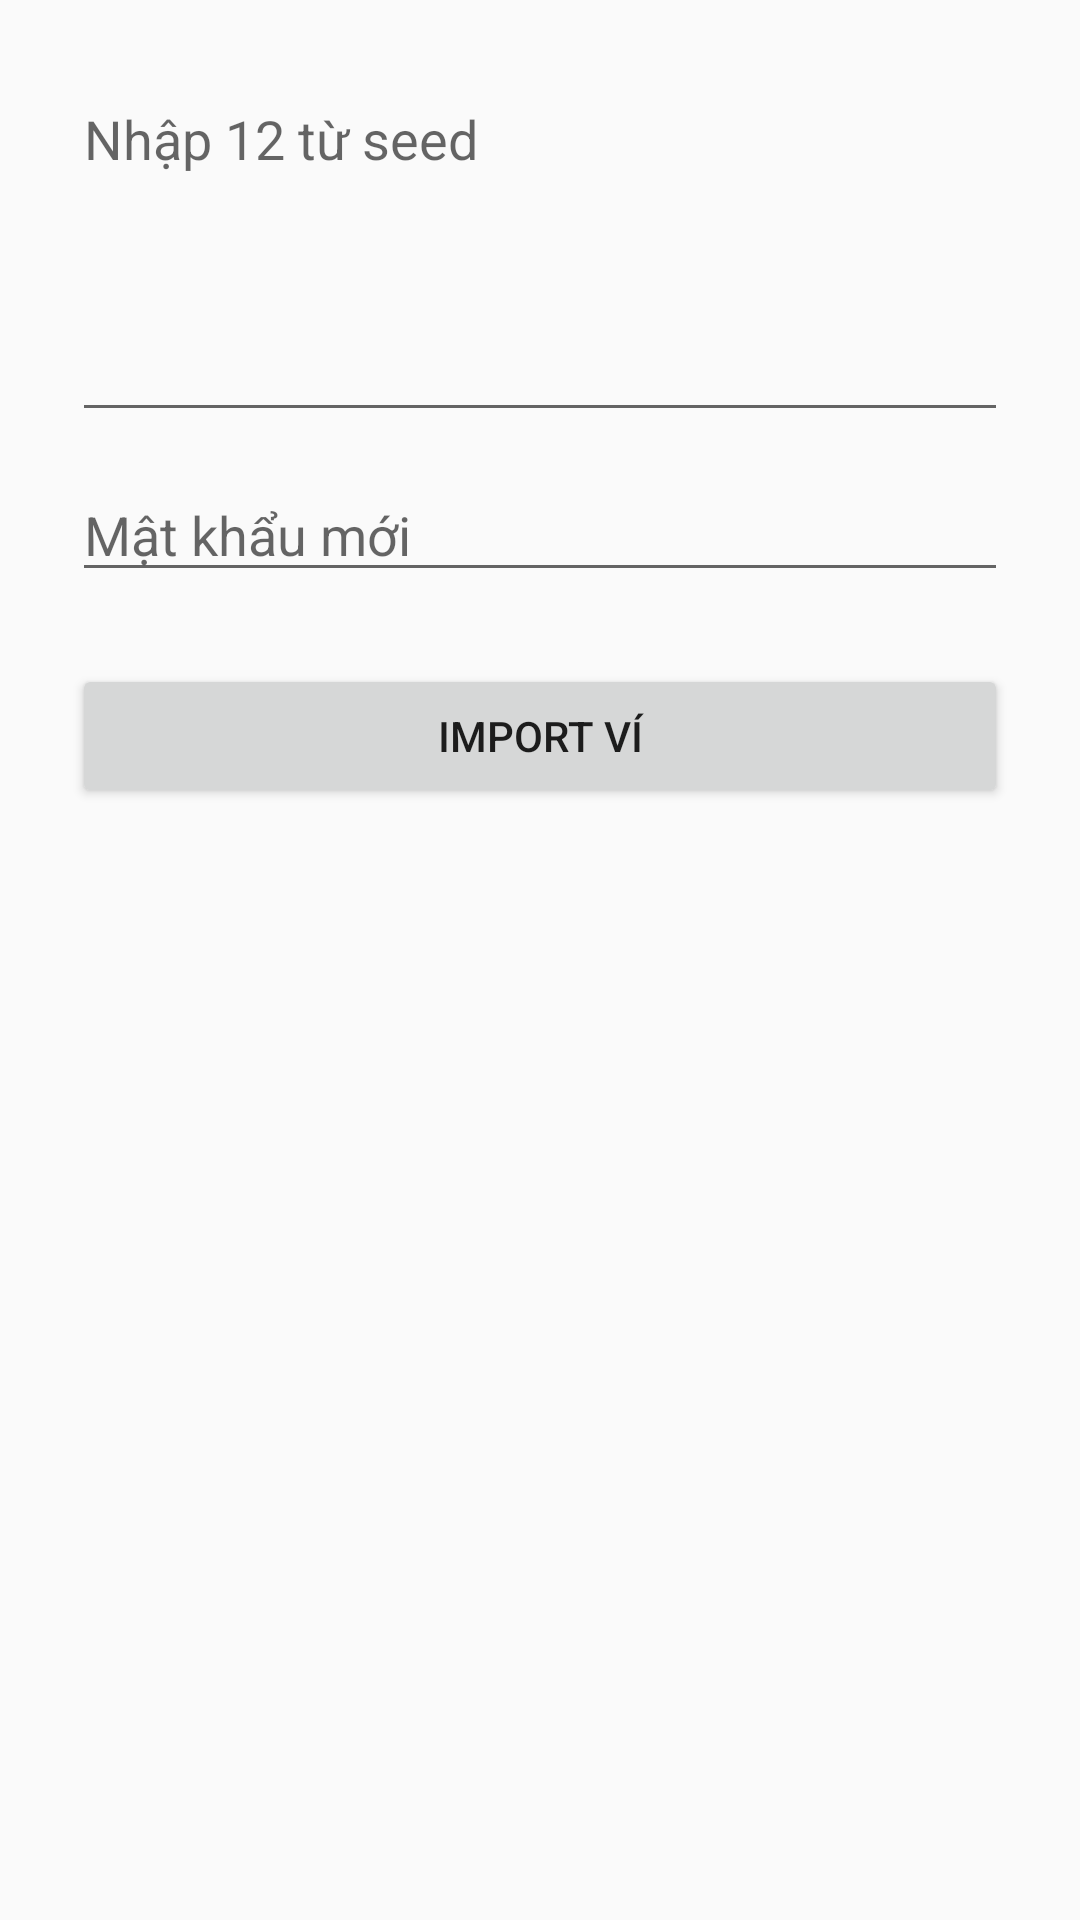

Produce the Android XML layout that renders to this screen, including the resource entries it uses.
<!-- AndroidManifest.xml: application theme Theme.AppCompat.DayNight.NoActionBar -->
<!-- res/layout/activity_import_wallet.xml -->
<?xml version="1.0" encoding="utf-8"?>
<LinearLayout xmlns:android="http://schemas.android.com/apk/res/android"
    android:layout_width="match_parent"
    android:layout_height="match_parent"
    android:orientation="vertical"
    android:padding="24dp">

    <EditText
        android:id="@+id/etSeed"
        android:layout_width="match_parent"
        android:layout_height="120dp"
        android:hint="Nhập 12 từ seed"
        android:gravity="top"
        android:inputType="textMultiLine"/>

    <EditText
        android:id="@+id/etPassword"
        android:layout_width="match_parent"
        android:layout_height="wrap_content"
        android:hint="Mật khẩu mới"
        android:inputType="textPassword"
        android:layout_marginTop="12dp"/>

    <Button
        android:id="@+id/btnImport"
        android:layout_width="match_parent"
        android:layout_height="wrap_content"
        android:text="Import ví"
        android:layout_marginTop="24dp"/>
</LinearLayout>
<!-- resources referenced by this layout -->
<resources>

</resources>
